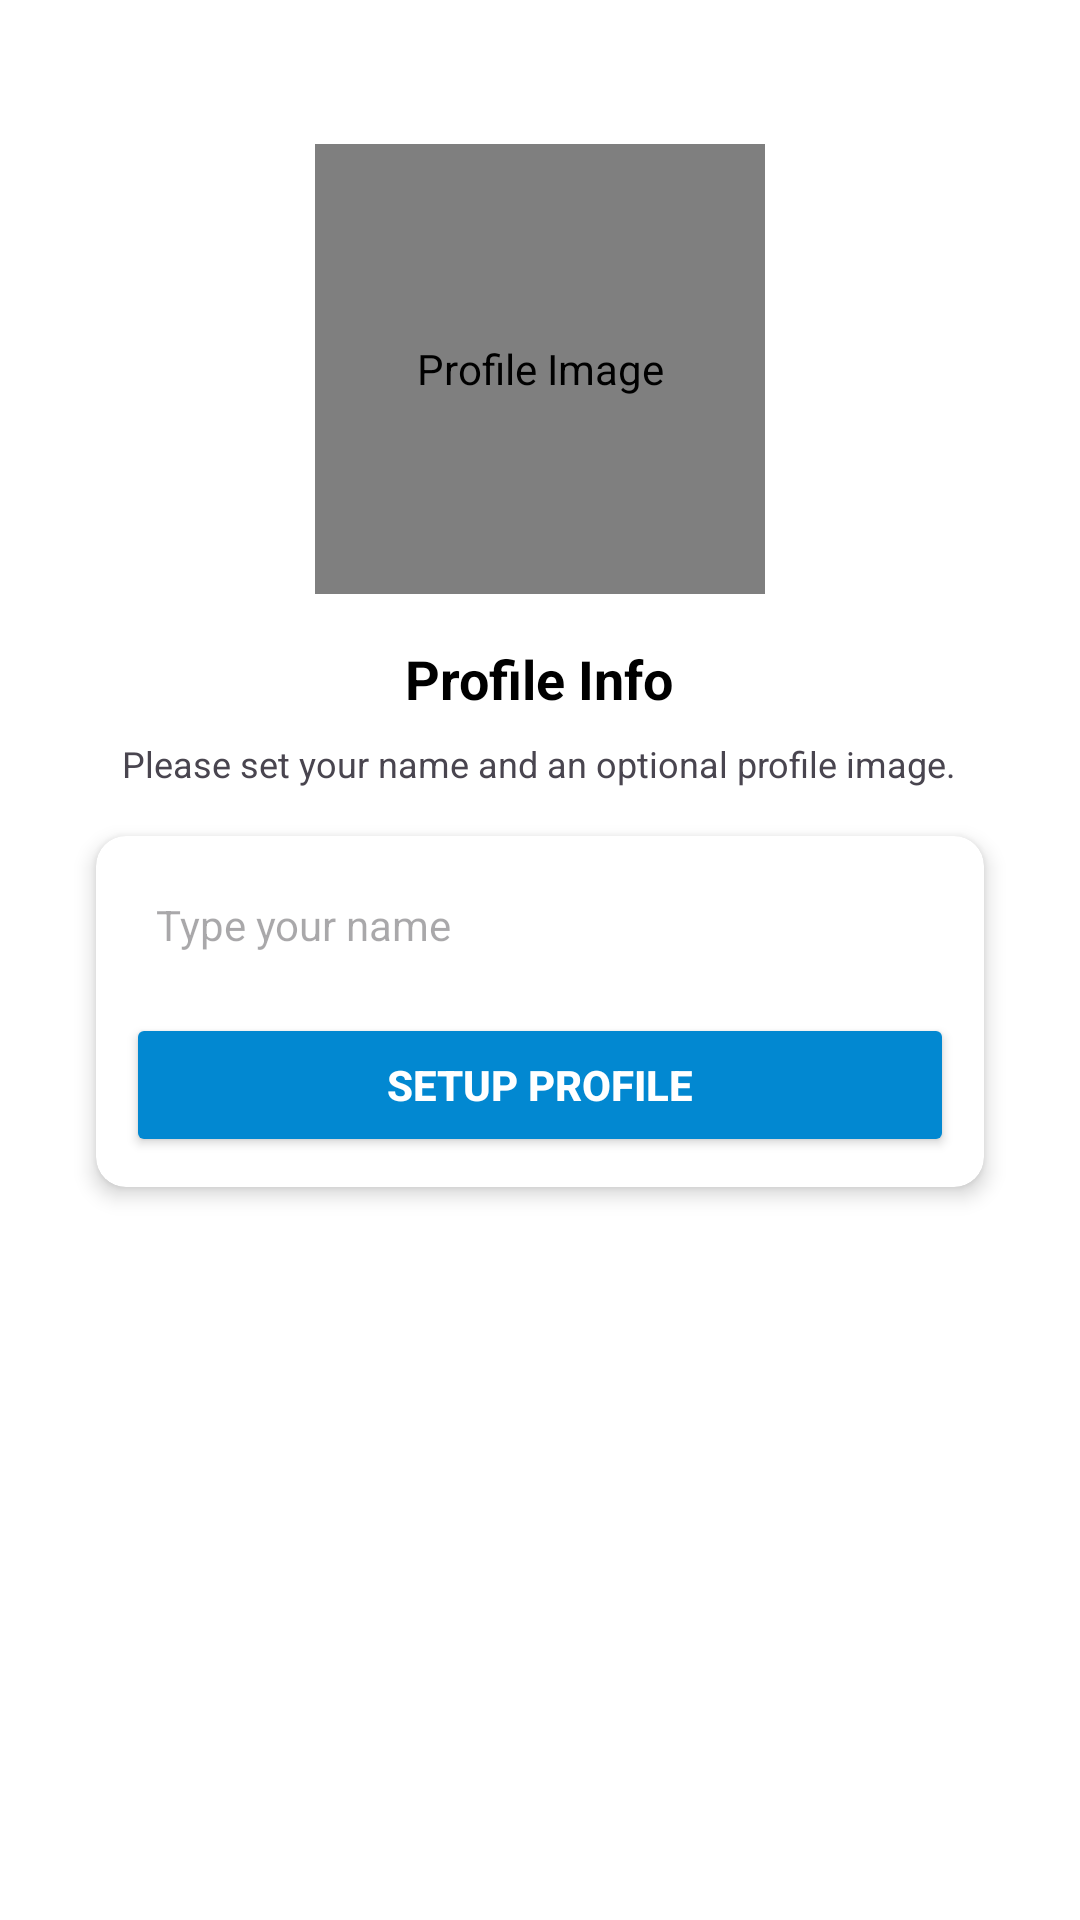

Here is an Android app screen rendered from its layout file. Give the layout XML and the strings, colors and styles it references.
<!-- AndroidManifest.xml: application theme Theme.ChattingApplication -->
<!-- res/layout/activity_setup_profile.xml -->
<androidx.constraintlayout.widget.ConstraintLayout
    xmlns:android="http://schemas.android.com/apk/res/android"
    xmlns:app="http://schemas.android.com/apk/res-auto"
    xmlns:tools="http://schemas.android.com/tools"
    android:layout_width="match_parent"
    android:layout_height="match_parent"
    android:background="@color/main_color"
    android:fitsSystemWindows="true"
    tools:context=".Activities.SetupProfileActivity">

  <LinearLayout
      android:layout_width="match_parent"
      android:layout_height="match_parent"
      android:padding="16dp"
      android:gravity="top|center"
      android:orientation="vertical"
      android:background="@color/white">

  <de.hdodenhof.circleimageview.CircleImageView
      android:id="@+id/imageView"
      android:layout_width="150dp"
      android:layout_height="150dp"
      android:layout_marginTop="32dp"
      android:src="@drawable/avatar"
      android:contentDescription="Profile Image"
      app:layout_constraintEnd_toEndOf="parent"
      app:layout_constraintStart_toStartOf="parent"
      app:layout_constraintTop_toTopOf="parent" />

  <TextView
      android:id="@+id/phoneLbl"
      android:layout_width="wrap_content"
      android:layout_height="wrap_content"
      android:layout_marginTop="16dp"
      android:text="Profile Info"
      android:textColor="@color/black"
      android:textSize="18sp"
      android:textStyle="bold"
      tools:text="Profile Info"
      app:layout_constraintEnd_toEndOf="parent"
      app:layout_constraintStart_toStartOf="parent"
      app:layout_constraintTop_toBottomOf="@id/imageView" />

  
  <TextView
      android:id="@+id/textView4"
      android:layout_width="wrap_content"
      android:layout_height="wrap_content"
      android:layout_marginTop="8dp"
      android:gravity="center"
      android:text="Please set your name and an optional profile image."
      android:textSize="12sp"
      tools:text="Please set your name and an optional profile image."
      app:layout_constraintEnd_toEndOf="parent"
      app:layout_constraintStart_toStartOf="parent"
      app:layout_constraintTop_toBottomOf="@id/phoneLbl" />

  
  <androidx.cardview.widget.CardView
      android:layout_width="match_parent"
      android:layout_height="wrap_content"
      android:layout_marginStart="16dp"
      android:layout_marginTop="16dp"
      android:layout_marginEnd="16dp"
      app:cardCornerRadius="10dp"
      android:backgroundTint="@color/white"
      app:cardElevation="4dp"
      app:layout_constraintEnd_toEndOf="parent"
      app:layout_constraintStart_toStartOf="parent"
      app:layout_constraintTop_toBottomOf="@id/textView4">

    <LinearLayout
        android:layout_width="match_parent"
        android:layout_height="wrap_content"
        android:layout_margin="10dp"
        android:orientation="vertical">

      
      <EditText
          android:id="@+id/nameBox"
          android:layout_width="match_parent"
          android:layout_height="wrap_content"
          android:background="@drawable/textbox_outline"
          android:hint="Type your name"
          android:padding="10dp"
          android:textColor="@color/black"
          android:inputType="textPersonName"
          android:textSize="14sp"
          tools:text="John Doe" />

      
      <Button
          android:id="@+id/continueBtn"
          android:layout_width="match_parent"
          android:layout_height="wrap_content"
          android:layout_marginTop="10dp"
          android:backgroundTint="@color/main_color"
          android:text="Setup Profile"
          android:textColor="#FFFFFF"
          android:textStyle="bold" />
    </LinearLayout>
  </androidx.cardview.widget.CardView>

  </LinearLayout>
</androidx.constraintlayout.widget.ConstraintLayout>
<!-- resources referenced by this layout -->
<resources>
  <color name="black">#FF000000</color>
  <color name="main_color">#0288D1</color>
  <color name="white">#FFFFFFFF</color>
  <style name="Theme.ChattingApplication" parent="Base.Theme.ChattingApplication" />
  
      status_name
  <style name="Base.Theme.ChattingApplication" parent="Theme.Material3.DayNight.NoActionBar">
          
          
  
      </style>
</resources>
